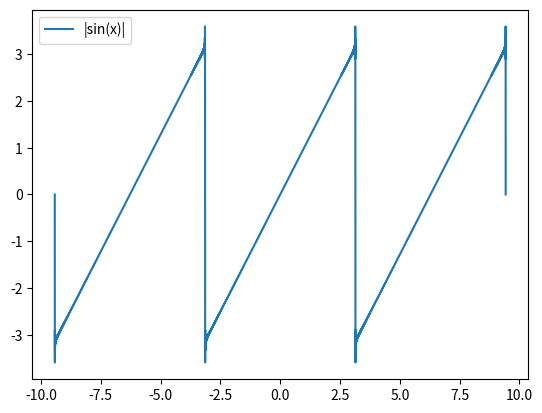

This chart was generated by the following Python code:
import matplotlib.pyplot as plt
import numpy as np

def B(k):
    if(k==0):
        return 0
    else:
        return - (2*(-1)**k) / k

# A(k) = 0

N = 1000
AnzahlX = 10000

b = []

for k in range(N+1):
    b.append(B(k))
    print("B(",k,") = ", b[k])

x = np.linspace(-3*np.pi,3*np.pi, AnzahlX)

y = (x/x)*b[0]
for k in range(N+1):
    if k > 0:
        y = y + b[k]*np.sin(k*x)

plt.plot(x,y, label="|sin(x)|")
plt.legend(loc='best')
plt.show()

